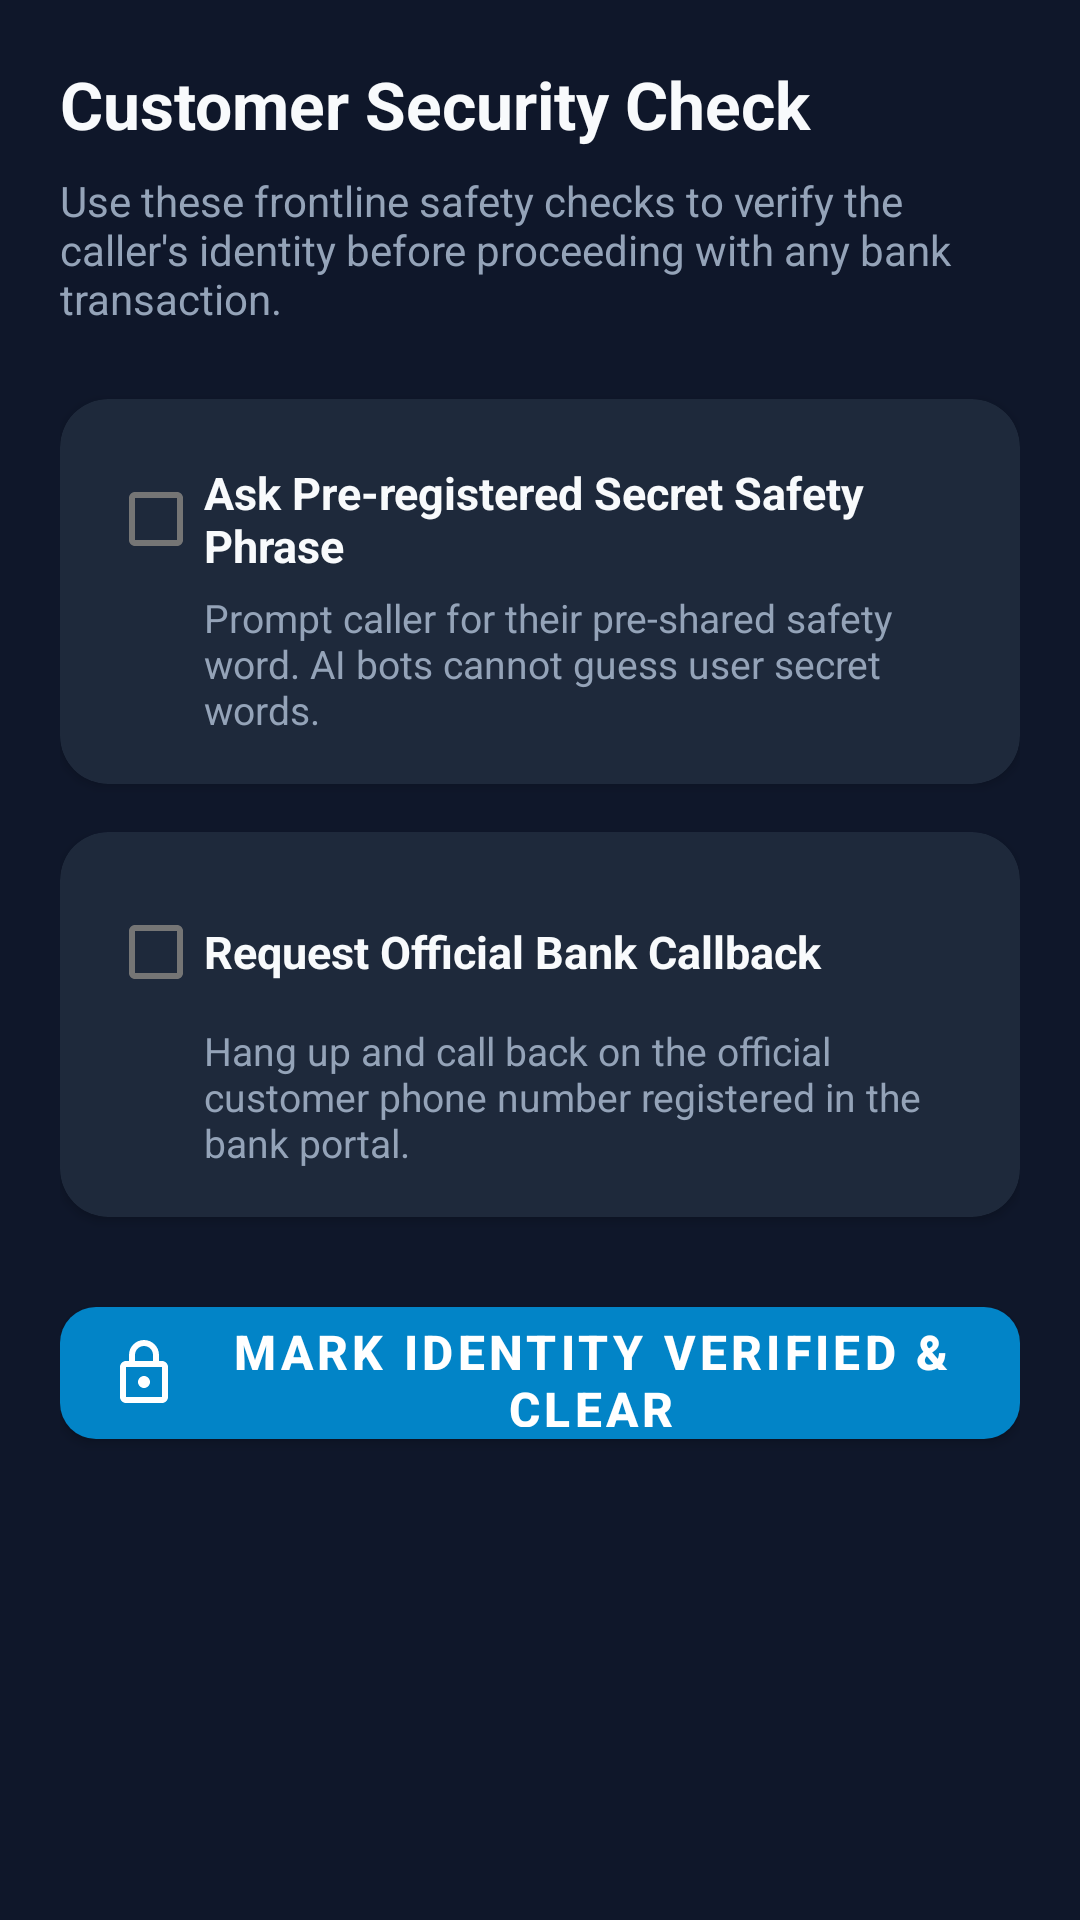

Produce the Android XML layout that renders to this screen, including the resource entries it uses.
<!-- AndroidManifest.xml: application theme AppTheme -->
<!-- res/layout/fragment_verification.xml -->
<?xml version="1.0" encoding="utf-8"?>
<ScrollView xmlns:android="http://schemas.android.com/apk/res/android"
    xmlns:app="http://schemas.android.com/apk/res-auto"
    android:layout_width="match_parent"
    android:layout_height="match_parent"
    android:background="@color/windowBackground"
    android:padding="20dp">

    <LinearLayout
        android:layout_width="match_parent"
        android:layout_height="wrap_content"
        android:orientation="vertical">

        <TextView
            android:layout_width="wrap_content"
            android:layout_height="wrap_content"
            android:text="Customer Security Check"
            android:textColor="@color/text_primary"
            android:textSize="22sp"
            android:textStyle="bold"
            android:layout_marginBottom="8dp" />

        <TextView
            android:layout_width="wrap_content"
            android:layout_height="wrap_content"
            android:text="Use these frontline safety checks to verify the caller's identity before proceeding with any bank transaction."
            android:textColor="@color/text_secondary"
            android:textSize="14sp"
            android:layout_marginBottom="24dp" />

        
        <com.google.android.material.card.MaterialCardView
            android:layout_width="match_parent"
            android:layout_height="wrap_content"
            android:layout_marginBottom="16dp"
            app:cardBackgroundColor="@color/surface_dark"
            app:cardCornerRadius="16dp"
            app:cardElevation="2dp">

            <LinearLayout
                android:layout_width="match_parent"
                android:layout_height="wrap_content"
                android:orientation="vertical"
                android:padding="16dp">

                <CheckBox
                    android:id="@+id/chk_secret_phrase"
                    android:layout_width="match_parent"
                    android:layout_height="48dp"
                    android:text="Ask Pre-registered Secret Safety Phrase"
                    android:textColor="@color/text_primary"
                    android:textSize="15sp"
                    android:textStyle="bold" />

                <TextView
                    android:layout_width="match_parent"
                    android:layout_height="wrap_content"
                    android:layout_marginStart="32dp"
                    android:text="Prompt caller for their pre-shared safety word. AI bots cannot guess user secret words."
                    android:textColor="@color/text_secondary"
                    android:textSize="13sp" />

            </LinearLayout>
        </com.google.android.material.card.MaterialCardView>

        
        <com.google.android.material.card.MaterialCardView
            android:layout_width="match_parent"
            android:layout_height="wrap_content"
            android:layout_marginBottom="24dp"
            app:cardBackgroundColor="@color/surface_dark"
            app:cardCornerRadius="16dp"
            app:cardElevation="2dp">

            <LinearLayout
                android:layout_width="match_parent"
                android:layout_height="wrap_content"
                android:orientation="vertical"
                android:padding="16dp">

                <CheckBox
                    android:id="@+id/chk_callback"
                    android:layout_width="match_parent"
                    android:layout_height="48dp"
                    android:text="Request Official Bank Callback"
                    android:textColor="@color/text_primary"
                    android:textSize="15sp"
                    android:textStyle="bold" />

                <TextView
                    android:layout_width="match_parent"
                    android:layout_height="wrap_content"
                    android:layout_marginStart="32dp"
                    android:text="Hang up and call back on the official customer phone number registered in the bank portal."
                    android:textColor="@color/text_secondary"
                    android:textSize="13sp" />

            </LinearLayout>
        </com.google.android.material.card.MaterialCardView>

        
        <com.google.android.material.button.MaterialButton
            android:id="@+id/btn_verify_identity"
            android:layout_width="match_parent"
            android:layout_height="56dp"
            android:text="Mark Identity Verified &amp; Clear"
            android:textSize="16sp"
            android:textStyle="bold"
            app:cornerRadius="12dp"
            app:icon="@drawable/ic_verify"
            app:iconPadding="10dp"
            app:backgroundTint="@color/colorPrimary" />

    </LinearLayout>
</ScrollView>
<!-- resources referenced by this layout -->
<resources>
  <color name="colorPrimary">#0284C7</color>
  <color name="surface_dark">#1E293B</color>
  <color name="text_primary">#F8FAFC</color>
  <color name="text_secondary">#94A3B8</color>
  <color name="windowBackground">#0F172A</color>
  <!-- drawable ic_verify (drawable) -->
  <vector xmlns:android="http://schemas.android.com/apk/res/android"
      android:width="24dp"
      android:height="24dp"
      android:viewportWidth="24"
      android:viewportHeight="24">
    <path
        android:fillColor="#FF94A3B8"
        android:pathData="M18,8h-1V6c0,-2.76 -2.24,-5 -5,-5S7,3.24 7,6v2H6c-1.1,0 -2,0.9 -2,2v10c0,1.1 0.9,2 2,2h12c1.1,0 2,-0.9 2,-2V10c0,-1.1 -0.9,-2 -2,-2zM9,6c0,-1.66 1.34,-3 3,-3s3,1.34 3,3v2H9V6zM18,20H6V10h12v10zM12,17c1.1,0 2,-0.9 2,-2s-0.9,-2 -2,-2 -2,0.9 -2,2 0.9,2 2,2z"/>
  </vector>
  <style name="AppTheme" parent="Theme.MaterialComponents.DayNight.NoActionBar">
          <item name="colorPrimary">@color/colorPrimary</item>
          <item name="colorPrimaryDark">@color/colorPrimaryDark</item>
          <item name="colorAccent">@color/colorAccent</item>
          <item name="android:statusBarColor">@color/colorPrimaryDark</item>
          <item name="android:navigationBarColor">@color/colorPrimaryDark</item>
          <item name="android:windowBackground">@color/windowBackground</item>
      </style>
  <color name="colorPrimaryDark">#0F172A</color>
  <color name="colorAccent">#38BDF8</color>
</resources>
